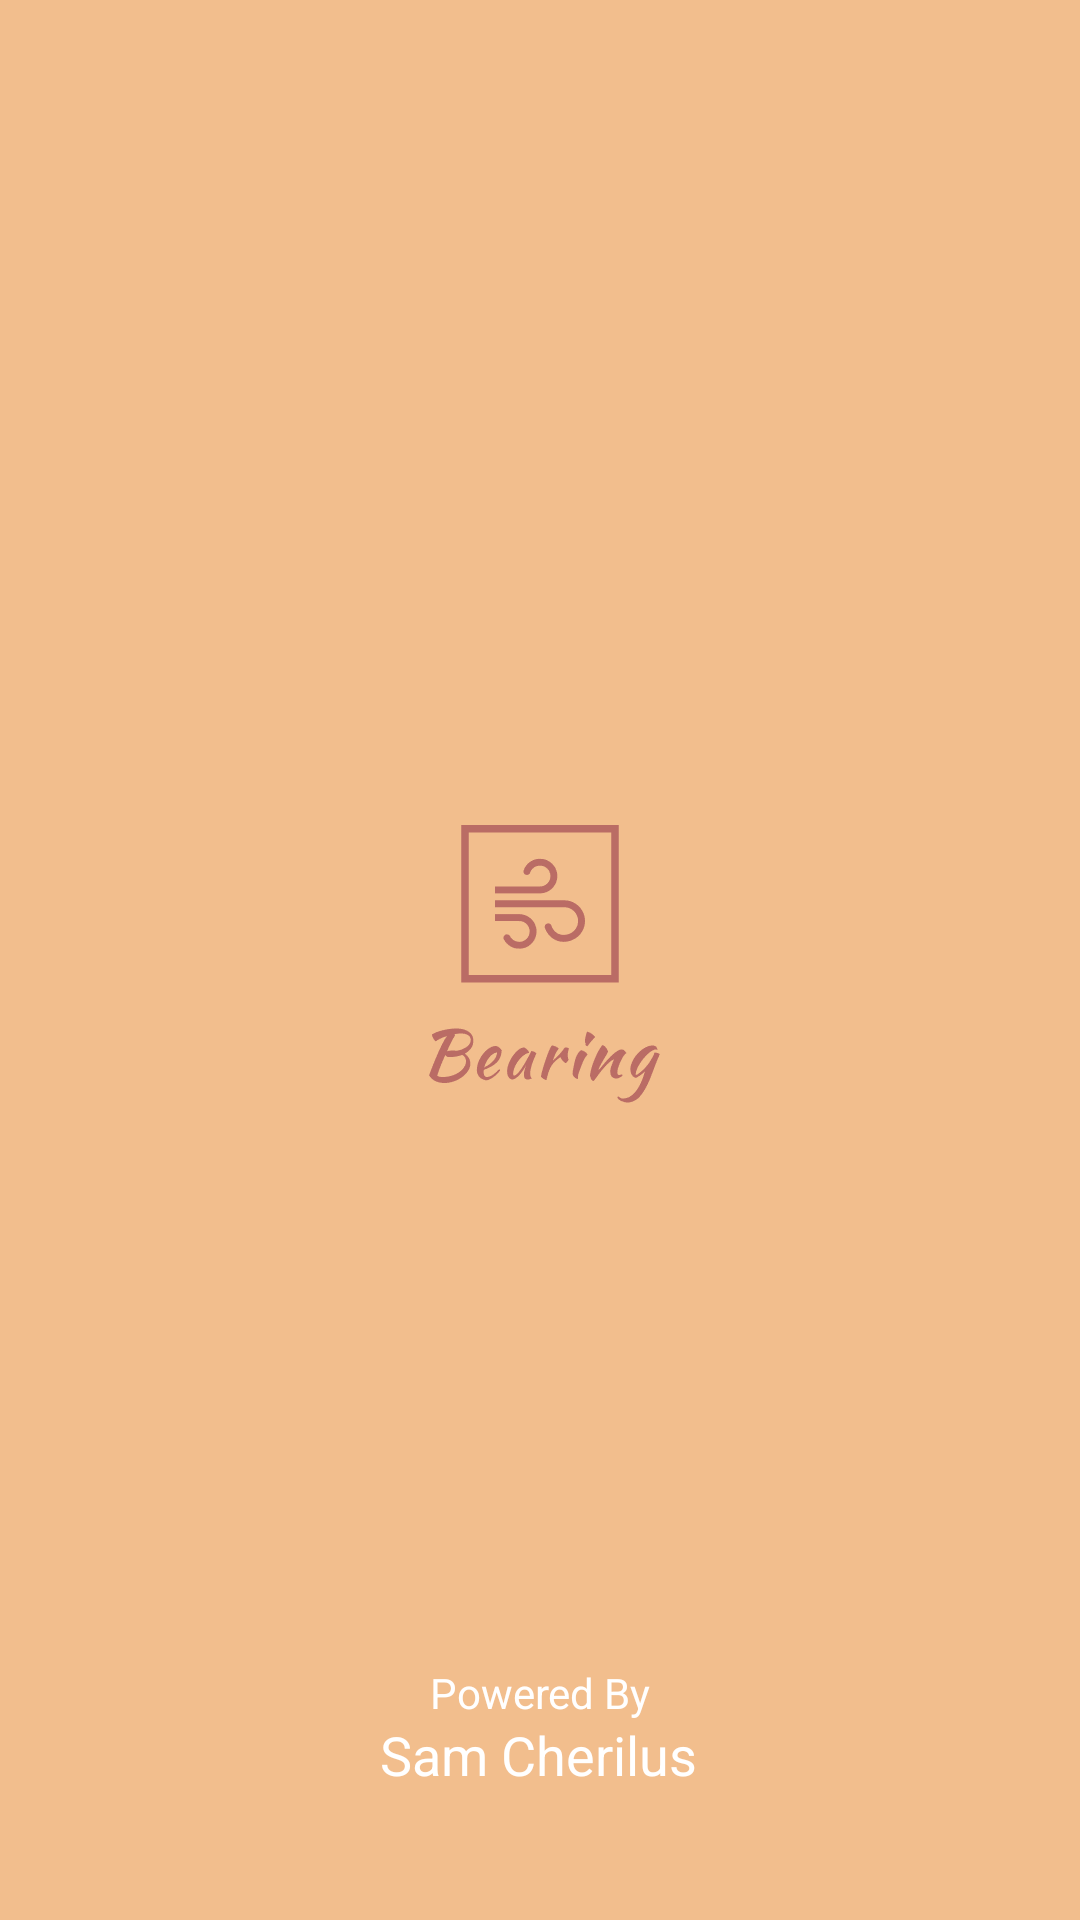

Layout XML and referenced resources for this Android screen:
<!-- AndroidManifest.xml: application theme Theme.AppCompat.Light.NoActionBar -->
<!-- res/layout/activity_splashscreen_page.xml -->
<?xml version="1.0" encoding="utf-8"?>
<androidx.constraintlayout.widget.ConstraintLayout xmlns:android="http://schemas.android.com/apk/res/android"
    xmlns:app="http://schemas.android.com/apk/res-auto"
    xmlns:tools="http://schemas.android.com/tools"
    android:layout_width="match_parent"
    android:layout_height="match_parent"
    android:background="#f2be8d"
    tools:context=".SplashscreenPage">


    <ImageView
        android:layout_width="200dp"
        android:layout_height="200dp"
        android:src="@drawable/logo"
        app:layout_constraintBottom_toBottomOf="parent"
        app:layout_constraintEnd_toEndOf="parent"
        app:layout_constraintStart_toStartOf="parent"
        app:layout_constraintTop_toTopOf="parent" />


    <TextView
        android:layout_width="wrap_content"
        android:layout_height="wrap_content"
        android:text="Powered By"
        android:textColor="#fff"
        app:layout_constraintBottom_toBottomOf="parent"
        app:layout_constraintEnd_toEndOf="parent"
        app:layout_constraintStart_toStartOf="parent"
        app:layout_constraintTop_toTopOf="parent"
        app:layout_constraintVertical_bias="0.893" />

    <TextView
        android:layout_width="wrap_content"
        android:layout_height="wrap_content"
        android:text="Sam Cherilus"
        android:textColor="#fff"
        android:textSize="18sp"
        app:layout_constraintBottom_toBottomOf="parent"
        app:layout_constraintEnd_toEndOf="parent"
        app:layout_constraintHorizontal_bias="0.498"
        app:layout_constraintStart_toStartOf="parent"
        app:layout_constraintTop_toTopOf="parent"
        app:layout_constraintVertical_bias="0.93" />


</androidx.constraintlayout.widget.ConstraintLayout>
<!-- resources referenced by this layout -->
<resources>
  <!-- drawable logo: png bitmap (drawable-v24, 4792 bytes) -->
</resources>
